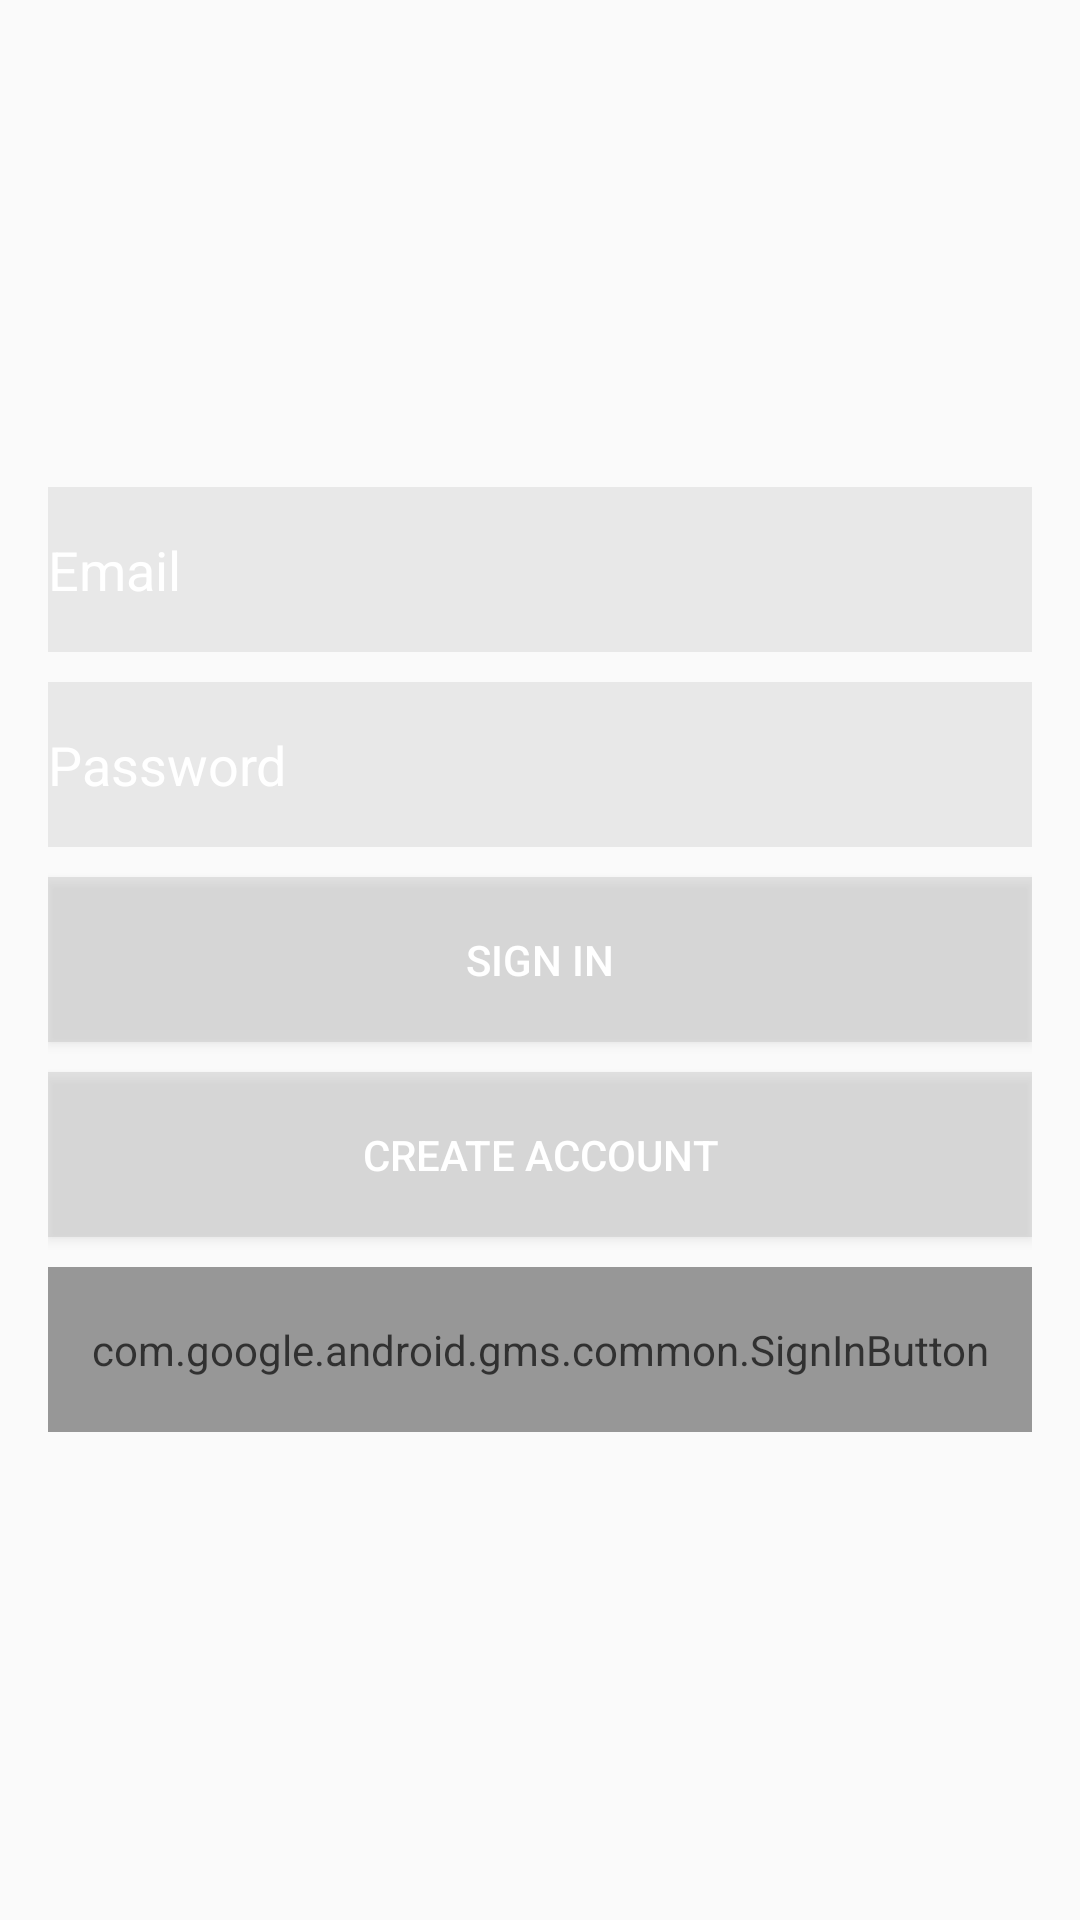

Write the Android layout XML for this screen, with the resource values it uses.
<!-- AndroidManifest.xml: application theme AppTheme -->
<!-- res/layout/activity_login.xml -->
<?xml version="1.0" encoding="utf-8"?>
<RelativeLayout xmlns:android="http://schemas.android.com/apk/res/android"
    xmlns:tools="http://schemas.android.com/tools"
    android:layout_width="match_parent"
    android:layout_height="match_parent"
    android:paddingBottom="@dimen/activity_vertical_margin"
    android:paddingLeft="@dimen/activity_horizontal_margin"
    android:paddingRight="@dimen/activity_horizontal_margin"
    android:id="@+id/myRelativeLayout"
    android:paddingTop="@dimen/activity_vertical_margin"
    tools:context=".registration.Login">
    <LinearLayout
        android:layout_width="match_parent"
        android:layout_height="wrap_content"
        android:layout_centerHorizontal="true"
        android:layout_centerVertical="true"
        android:orientation="vertical"
        android:id="@+id/linearLayout">

        <EditText
            android:layout_width="match_parent"
            android:layout_height="55dp"
            android:hint="Email"
            android:textColorHint="#ffffff"
            android:textColor="#ffffff"
            android:background="#4DBDBDBD"
            android:id="@+id/Sign_in_email"
        android:layout_centerHorizontal="true"
        android:textIsSelectable="false"
        />
        

        <EditText
            android:layout_width="match_parent"
            android:layout_height="55dp"
            android:hint="Password"
            android:textColorHint="#ffffff"
            android:inputType="textPassword"
            android:textColor="#ffffff"
            android:background="#4DBDBDBD"
            android:layout_marginTop="10dp"
            android:id="@+id/Sign_in_password"
            />
        <Button
            android:layout_width="match_parent"
            android:layout_height="55dp"
            android:textColorHint="#ffffff"
            android:text="Sign In"
            android:textColor="#ffffff"
            android:background="#66BDBDBD"
            android:layout_marginTop="10dp"
            android:id="@+id/Sign_in_button"/>
        <Button
            android:layout_width="match_parent"
            android:layout_height="55dp"
            android:textColor="#ffffff"
            android:textColorHint="#ffffff"
            android:background="#66BDBDBD"
            android:layout_marginTop="10dp"
            android:text="Create Account"
            android:id="@+id/Create_account_button"/>
        <com.google.android.gms.common.SignInButton
            android:id="@+id/google_sign_in_button"
            android:layout_width="match_parent"
            android:layout_height="55dp"
            android:textColor="#ffffff"
            android:textColorHint="#ffffff"
            android:background="#4DBDBDBD"
            android:alpha="0.8"
            android:textSize="23dp"
            android:layout_marginTop="10dp"
            android:layout_centerInParent="true"
            android:visibility="visible"
            android:layout_gravity="center"/>
    </LinearLayout>
</RelativeLayout>
<!-- resources referenced by this layout -->
<resources>
  <dimen name="activity_horizontal_margin">16dp</dimen>
  <dimen name="activity_vertical_margin">16dp</dimen>
  <style name="AppTheme" parent="AppTheme.Base" />
  <style name="AppTheme.Base" parent="Theme.AppCompat.Light.DarkActionBar">
          <item name="colorPrimary">@color/colorPrimary</item>
          <item name="colorPrimaryDark">@color/statusBarColor</item>
          <item name="colorAccent">@color/colorAccent</item>
      </style>
  <color name="colorPrimary">#125688</color>
  <color name="statusBarColor">#000000</color>
  <color name="colorAccent">#c8e8ff</color>
</resources>
